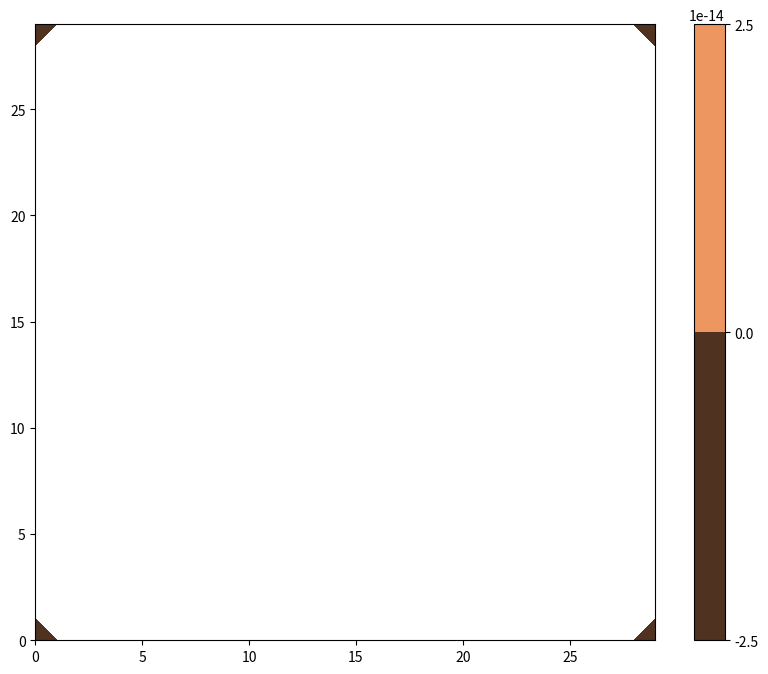

The script that saved this image:
""" Ported by Vlad Popa from Matlab code for EOSC 511, Laboratory 8 files,
    March 2011.  Ported to Python 3 by SEA in 2015, removed weave and indexed
    instead of looping

    To run:
    1) inside a notebook or spyder, returns psi for you to plot as you want
    import numlabs.lab8.qg as qg
    psi = qg(time, loop=False)
    2) from the command line, returns a plot for you
    python qg.py time False
    
"""
import matplotlib.pyplot as plt
import numpy as np
import sys

def param():
    # set the physical parameters of the system
    Av = 5.e-2           # vertical eddy viscosity (m^2/s)
    H = 500.               # depth (m)
    rho = 1.0e3            # density of water (kg/m^3)
    latitude = 80.         # for calculating parameters of the beta-plane (deg)
    tau_max = 1.2         # wind stress maximum (kg m/s^2)
    b = 2.0e6              # width of the ocean (m)
    a = 2.0e6              # N-S extent of the ocean (m)

    # necessary constants
    omega =  7.272205e-05  # rotation rate of the Earth (/s)
    earth_radius = 6.4e+6  # radius of the Earth (m)

    # calculate derived parameters
    theta = latitude/360*2*np.pi               # convert degrees to radians
    beta = 2*omega*np.cos(theta)/earth_radius  # beta=df/dy
    f0 = 2*omega*np.sin(theta)                 # Coriolis parameter
    kappa = np.sqrt(Av*f0/2)/H                 # Ekman number = delta/H
    boundary_layer_width_approx = kappa/beta   # estimate of BL width (m)

    # calculation the three nondimensional coefficients
    U0 = tau_max/(b*beta*rho*H)
    epsilon = U0/(b*b*beta)
    wind = -1.
    vis = kappa/(beta*b)
    time = 1./(beta*b)

    # display physical parameters
    print ("Physical Parameters:")
    print ("a = ", a)
    print ("b = ", b)
    print ("epsilon = ", epsilon)
    print ("wind = ", wind)
    print ("vis = ", vis)
    print ("time = ", time)
    print ("boundary_layer_width_approx = ", boundary_layer_width_approx)

    return (b, a, epsilon, wind, vis, time)

def numer_init():
    # set up domain
    nx = 30            # number of points in x-direction
    dx = 1./(nx-1)     # size of non-dimensional grid points
    ny = int(1./dx+1)  # number of points in y-direction

    # set time step
    dt = 43.2e3  # time step  

    # set up the parameters for the relaxation scheme
    tol = 0.5e-2   # error tolerance
    maxiter = 50     # maximum number of interation
    coeff = 1.7  # relaxation coefficient

    # display simulation parameters
    print ("\nSimulation Parameters:")
    print ("nx = ", nx)
    print ("dx = ", dx)
    print ("ny = ", ny)
    print ("dt = ", dt)
    print ("maximum iterations = ", maxiter)
    print ("tolerance =", tol )
    print ("coeff = ", coeff)

    return (nx, dx, ny, dt, tol, maxiter, coeff)

def vis(psi, nx, ny):
    visc = np.zeros_like(psi)
    
    # loop version
    ## for i in range(1, nx-1):
    ##     for j in range(1, ny-1):
    ##         visc[i,j] = psi[i+1,j]+psi[i-1,j]+psi[i,j+1]+psi[i,j-1]-4*psi[i,j]

    # indexing version
    si = 1; ei = nx-1 # start and end i indices
    sj = 1; ej = ny-1 # start and end j indices
    visc[si:ei, sj:ej] = (
        psi[si+1:ei+1, sj:ej] + psi[si-1:ei-1, sj:ej] +
        psi[si:ei, sj+1:ej+1] + psi[si:ei, sj-1:ej-1]
        - 4 * psi[si:ei, sj:ej])

    return visc

def mybeta(psi,nx,ny):
    beta = np.zeros_like(psi)

    # loop version
    ## for i in range(1,nx-1):
    ##     for j in range(1,ny-1):
    ##         beta[i,j] = psi[i+1,j]-psi[i-1,j]

    # indexing version
    si = 1; ei = nx-1 # start and end i indices
    sj = 1; ej = ny-1 # start and end j indices
    beta[si:ei, sj:ej] = psi[si+1:ei+1, sj:ej] - psi[si-1:ei-1, sj:ej]

    return beta

def wind(nx, ny):
    windy = np.zeros((nx, ny))
                     
    # loop version
    ## for i in range(0,nx):
    ##    for j in range(0,ny):
    ##        # fit one negative cosine curve from southern boundary to northern
    ##        tau[i,j] = -np.cos(np.pi*(j-0.5)/(ny-2))

    ## for i in range(1,nx-1):
    ##    for j in range(1,ny-1):
    ##        windy[i,j] = -tau[i,j+1]+tau[i,j-1]
    
    # indexing version
    den = 1./(ny-2)
    si = 1; ei = nx-1 # start and end i indices
    sj = 1; ej = ny-1 # start and end j indices
    windy [si:ei, sj:ej] = - (
        np.cos(np.pi*(np.arange(sj, ej)+0.5) * den) -
        np.cos(np.pi*(np.arange(sj, ej)-1.5) * den)
        )
    
    return windy

def jac(psi, vis, nx, ny):
    jaco = np.zeros_like(psi)

    # loop based python version of code
    ## for i in range(1,nx-1):
    ##     for j in range(1,ny-1):
    ##         # Arakawa Jacobian
    ##         jaco[i,j] =((psi[i+1,j]-psi[i-1,j])*(vis[i,j+1]-vis[i,j-1])- \
    ##                     (psi[i,j+1]-psi[i,j-1])*(vis[i+1,j]-vis[i-1,j])+ \
    ##                     psi[i+1,j]*(vis[i+1,j+1]-vis[i+1,j-1])-psi[i-1,j]* \
    ##                     (vis[i-1,j+1]-vis[i-1,j-1])-psi[i,j+1]* \
    ##                     (vis[i+1,j+1]-vis[i-1,j+1])+psi[i,j-1]* \
    ##                     (vis[i+1,j-1]-vis[i-1,j-1])+vis[i,j+1]* \
    ##                     (psi[i+1,j+1]-psi[i-1,j+1])-vis[i,j-1]* \
    ##                     (psi[i+1,j-1]-psi[i-1,j-1])-vis[i+1,j]* \
    ##                     (psi[i+1,j+1]-psi[i+1,j-1])+vis[i-1,j]* \
    ##                     (psi[i-1,j+1]-psi[i-1,j-1]))*0.33333333
    
    # indexing version
    si = 1; ei = nx-1 # start and end i indices
    sj = 1; ej = ny-1 # start and end j indices
    jaco[si:ei, sj:ej] = (
        (psi[si+1:ei+1, sj:ej] - psi[si-1:ei-1, sj:ej]) *
        (vis[si:ei, sj+1:ej+1] - vis[si:ei, sj-1:ej-1]) -
        (psi[si:ei, sj+1:ej+1] - psi[si:ei, sj-1:ej-1]) *
        (vis[si+1:ei+1, sj:ej] - vis[si-1:ei-1, sj:ej]) +
        
        (psi[si+1:ei+1, sj:ej]) *
        (vis[si+1:ei+1, sj+1:ej+1] - vis[si+1:ei+1, sj-1:ej-1]) -
        (psi[si-1:ei-1, sj:ej]) *
        (vis[si-1:ei-1, sj+1:ej+1] - vis[si-1:ei-1, sj-1:ej-1]) -
        (psi[si:ei, sj+1:ej+1]) *
        (vis[si+1:ei+1, sj+1:ej+1] - vis[si-1:ei-1, sj+1:ej+1]) +
        (psi[si:ei, sj-1:ej-1]) *
        (vis[si+1:ei+1, sj-1:ej-1] - vis[si-1:ei-1, sj-1:ej-1]) +
        
        (vis[si:ei, sj+1:ej+1]) *
        (psi[si+1:ei+1, sj+1:ej+1] - psi[si-1:ei-1, sj+1:ej+1]) -
        (vis[si:ei, sj-1:ej-1]) *
        (psi[si+1:ei+1, sj-1:ej-1] - psi[si-1:ei-1, sj-1:ej-1]) -
        (vis[si+1:ei+1, sj:ej]) *
        (psi[si+1:ei+1, sj+1:ej+1] - psi[si+1:ei+1, sj-1:ej-1]) +
        (vis[si-1:ei-1, sj:ej]) *
        (psi[si-1:ei-1, sj+1:ej+1] - psi[si-1:ei-1, sj-1:ej-1])
        ) / 3.
    
    return jaco


def chi(psi, vis_curr, vis_prev, nx, ny, dx, epsilon, wind_par, vis_par):
    # calculate right hand side

    beta_term = mybeta(psi, nx, ny)
    wind_term = wind(nx, ny)
    jac_term = jac(psi, vis_curr, nx, ny)
    d = 1./dx

    rhs = (- 0.5*d*beta_term 
           - epsilon*0.25*d*d*d*d*jac_term
           + wind_par*0.5*d*wind_term
           - vis_par*d*d*vis_prev
          )
    
    return rhs

def relax(rhs, chi_prev, dx, nx, ny, r_coeff, tol, max_count, loop):
    chi = np.copy(chi_prev)
    r = np.zeros_like(chi_prev)

    rr = 1e50
    count = 0
    
    si = 1; ei = nx-1 # start and end i indices
    sj = 1; ej = ny-1 # start and end j indices

    while (rr > tol) & (count < max_count): 
    
        if loop:  # loop based python version of code
            r_max = 0.
            chi_max = 0.
    
            for i in range(1, nx-1):
                 for j in range(1, ny-1):
                     r[i,j] = (rhs[i,j] * dx * dx * 0.25 - 
                            ((chi[i+1, j] + chi[i, j+1] 
                              + chi[i-1, j] + chi[i, j-1]) * 0.25 - chi[i,j]) )
                     if np.abs(chi[i,j]) > chi_max:
                         chi_max = np.abs(chi[i,j])
                     if np.abs(r[i,j]) > r_max:
                         r_max = np.abs(r[i,j])
                     chi[i,j] = chi[i,j] - r_coeff*r[i,j]
        else:    # index loop to use built in c-processing            
            r[si:ei, sj:ej] = rhs[si:ei, sj:ej] * dx * dx * 0.25 - (
                ( chi[si+1:ei+1, sj:ej]
                + chi[si:ei, sj+1:ej+1]
                + chi[si-1:ei-1, sj:ej]
                + chi[si:ei, sj-1:ej-1] ) * 0.25 
                - chi[si:ei, sj:ej] )
        
            chi_max = max(np.max(chi), -np.min(chi))
            r_max = max(np.max(r), -np.min(r))
            chi = chi - r_coeff * r
        
        if (chi_max==0): 
            rr = 1e50 
        else:
            rr=r_max / chi_max
        count = count + 1
        
    return (chi, count)

def qg(totaltime, loop=False):
    
    # initialize the physical parameters
    (pb, pa, pepsilon, pwind, pvis, ptime) = param()
    # initialize the numerical parameters
    (nnx, ndx, nny, ndt, ntol, nmax, ncoeff) = numer_init()

    # initialize the arrays (need 2 because chi depends on psi at 2 time steps)
    psi_1 = np.zeros((nnx,nny))
    psi_2 = np.zeros((nnx,nny))

    vis_prev = np.zeros((nnx,nny))
    vis_curr = np.zeros((nnx,nny))

    chii = np.zeros((nnx,nny))
    chi_prev = np.zeros((nnx,nny))

    # non-dimensionalize time
    totaltime = totaltime/ptime
    dt = ndt/ptime

    # start time loop
    t = 0
    count = 0
    count_total = 0

    # loop
    while (t < totaltime):
        # write some stuff on the screen so you know code is working
        t = t + dt
        
        # update viscosity
        vis_prev = vis_curr
        vis_curr = vis(psi_1, nnx, nny)
        
        # find chi, take a step
        rhs = chi(psi_1, vis_curr, vis_prev, nnx, nny, ndx, pepsilon, pwind, pvis)
        (chii, c) = relax(rhs, chi_prev, ndx, nnx, nny, ncoeff, ntol, nmax, loop)
        psi_2 = psi_2 + dt*chii
        chi_prev = chii
        count_total = count_total + c
        
        # do exactly the same thing again with opposite psi arrays
        t = t + dt
        
        vis_prev = vis_curr
        vis_curr = vis(psi_2, nnx, nny)
        rhs = chi(psi_2, vis_curr, vis_prev, nnx, nny, ndx, pepsilon, pwind, pvis)
        (chii, c) = relax(rhs, chi_prev, ndx, nnx, nny, ncoeff, ntol, nmax, loop)
        psi_1 = psi_1 + dt*chii
        chi_prev = chii
        count_total = count_total + c
        count = count + 1
        
    return psi_1


def main(args):
    if len(args) > 3:
        print ('Usage: qg n_time loop=False')
        print ('n_time = time in seconds; default is days = 10*86400')
        print ('loop = whether to loop or index, default = False')
    else:
        if len(args) == 1:
            # Default to 10 days, loop false
            psi = qg(86400*10)
        elif len(args) == 2:
            psi = qg(float(args[1]))
        else:
            loop = True if args[2].lower() == 'true' else False
            psi = qg(float(args[1]), loop)
        fig, ax = plt.subplots(1, 1, figsize=(10,8))
        mesh = ax.contourf(np.transpose(psi), cmap='copper')
        fig.colorbar(mesh)
        plt.show()
    

if __name__ == '__main__':
    main(sys.argv)
           
